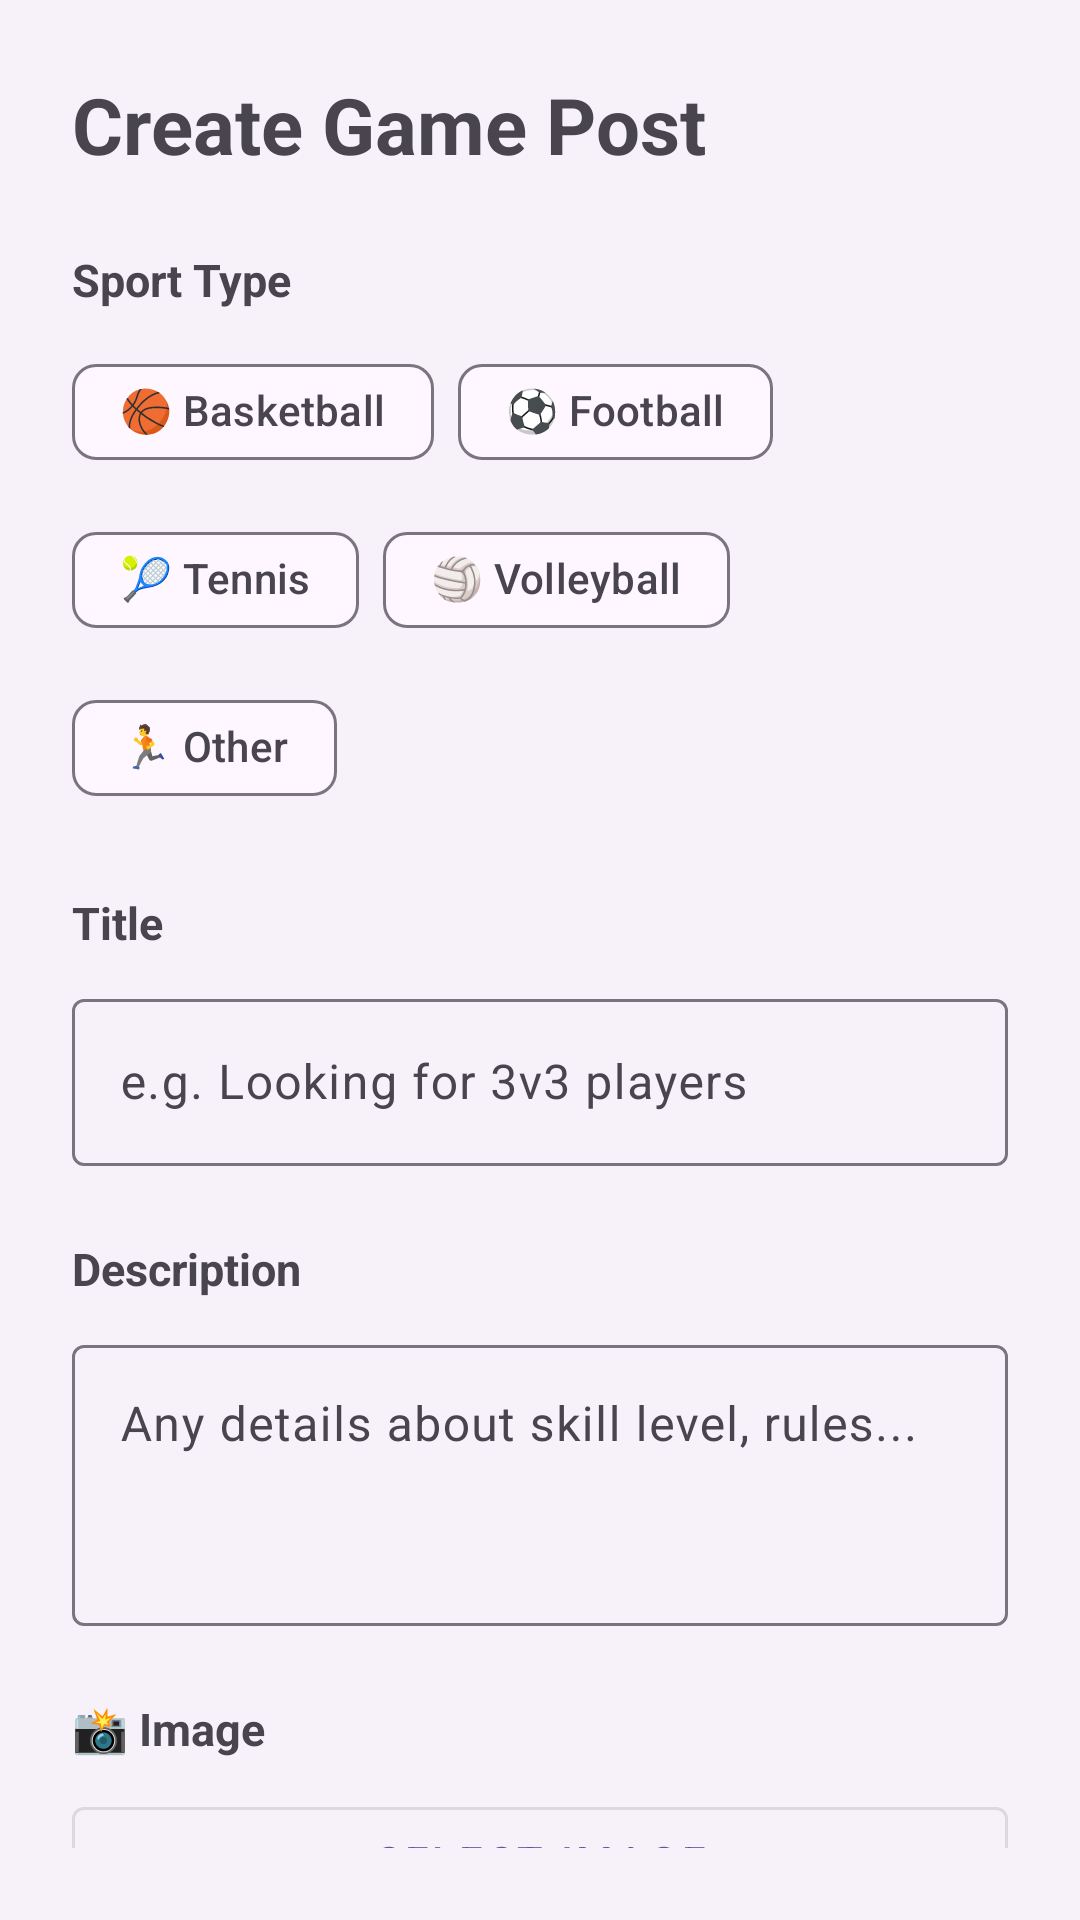

The Android layout XML behind this screen, and the referenced resources:
<!-- AndroidManifest.xml: application theme Theme.PlayGround -->
<!-- res/layout/fragment_create_event.xml -->
<?xml version="1.0" encoding="utf-8"?>
<androidx.coordinatorlayout.widget.CoordinatorLayout xmlns:android="http://schemas.android.com/apk/res/android"
    xmlns:app="http://schemas.android.com/apk/res-auto"
    android:layout_width="match_parent"
    android:layout_height="match_parent"
    android:background="#F7F2FA">

    <androidx.core.widget.NestedScrollView
        android:layout_width="match_parent"
        android:layout_height="match_parent"
        android:padding="24dp">

        <LinearLayout
            android:layout_width="match_parent"
            android:layout_height="wrap_content"
            android:orientation="vertical">

            <TextView
                android:layout_width="wrap_content"
                android:layout_height="wrap_content"
                android:layout_marginBottom="24dp"
                android:text="Create Game Post"
                android:textSize="26sp"
                android:textStyle="bold" />

            
            <TextView
                android:layout_width="wrap_content"
                android:layout_height="wrap_content"
                android:layout_marginBottom="10dp"
                android:text="Sport Type"
                android:textSize="15sp"
                android:textStyle="bold" />

            <com.google.android.material.chip.ChipGroup
                android:id="@+id/sportChipGroup"
                android:layout_width="match_parent"
                android:layout_height="wrap_content"
                android:layout_marginBottom="24dp"
                app:selectionRequired="true"
                app:singleSelection="true">

                <com.google.android.material.chip.Chip
                    android:id="@+id/chipBasketball"
                    style="@style/Widget.Material3.Chip.Filter"
                    android:layout_width="wrap_content"
                    android:layout_height="wrap_content"
                    android:text="🏀 Basketball" />

                <com.google.android.material.chip.Chip
                    android:id="@+id/chipFootball"
                    style="@style/Widget.Material3.Chip.Filter"
                    android:layout_width="wrap_content"
                    android:layout_height="wrap_content"
                    android:text="⚽ Football" />

                <com.google.android.material.chip.Chip
                    android:id="@+id/chipTennis"
                    style="@style/Widget.Material3.Chip.Filter"
                    android:layout_width="wrap_content"
                    android:layout_height="wrap_content"
                    android:text="🎾 Tennis" />

                <com.google.android.material.chip.Chip
                    android:id="@+id/chipVolleyball"
                    style="@style/Widget.Material3.Chip.Filter"
                    android:layout_width="wrap_content"
                    android:layout_height="wrap_content"
                    android:text="🏐 Volleyball" />

                <com.google.android.material.chip.Chip
                    android:id="@+id/chipOther"
                    style="@style/Widget.Material3.Chip.Filter"
                    android:layout_width="wrap_content"
                    android:layout_height="wrap_content"
                    android:text="🏃 Other" />
            </com.google.android.material.chip.ChipGroup>

            
            <TextView
                android:layout_width="wrap_content"
                android:layout_height="wrap_content"
                android:layout_marginBottom="10dp"
                android:text="Title"
                android:textSize="15sp"
                android:textStyle="bold" />

            <com.google.android.material.textfield.TextInputLayout
                android:id="@+id/titleLayout"
                android:layout_width="match_parent"
                android:layout_height="wrap_content"
                android:layout_marginBottom="24dp"
                android:hint="e.g. Looking for 3v3 players">
                <com.google.android.material.textfield.TextInputEditText
                    android:id="@+id/titleEditText"
                    android:layout_width="match_parent"
                    android:layout_height="wrap_content"
                    android:inputType="text" />
            </com.google.android.material.textfield.TextInputLayout>

            
            <TextView
                android:layout_width="wrap_content"
                android:layout_height="wrap_content"
                android:layout_marginBottom="10dp"
                android:text="Description"
                android:textSize="15sp"
                android:textStyle="bold" />

            <com.google.android.material.textfield.TextInputLayout
                android:id="@+id/descriptionLayout"
                android:layout_width="match_parent"
                android:layout_height="wrap_content"
                android:layout_marginBottom="24dp"
                android:hint="Any details about skill level, rules...">
                <com.google.android.material.textfield.TextInputEditText
                    android:id="@+id/descriptionEditText"
                    android:layout_width="match_parent"
                    android:layout_height="wrap_content"
                    android:gravity="top"
                    android:inputType="textMultiLine"
                    android:minLines="3" />
            </com.google.android.material.textfield.TextInputLayout>

            
            <TextView
                android:layout_width="wrap_content"
                android:layout_height="wrap_content"
                android:layout_marginBottom="10dp"
                android:text="📸 Image"
                android:textSize="15sp"
                android:textStyle="bold" />

            <com.google.android.material.button.MaterialButton
                android:id="@+id/selectImageButton"
                style="@style/Widget.MaterialComponents.Button.OutlinedButton"
                android:layout_width="match_parent"
                android:layout_height="wrap_content"
                android:layout_marginBottom="12dp"
                android:text="Select Image" />

            <ImageView
                android:id="@+id/selectedImageView"
                android:layout_width="match_parent"
                android:layout_height="180dp"
                android:layout_marginBottom="24dp"
                android:scaleType="centerCrop"
                android:visibility="gone" />

            
            <TextView
                android:layout_width="wrap_content"
                android:layout_height="wrap_content"
                android:layout_marginBottom="10dp"
                android:text="Max Players"
                android:textSize="15sp"
                android:textStyle="bold" />

            <com.google.android.material.textfield.TextInputLayout
                android:id="@+id/maxPlayersLayout"
                android:layout_width="match_parent"
                android:layout_height="wrap_content"
                android:layout_marginBottom="24dp"
                android:hint="e.g. 10">
                <com.google.android.material.textfield.TextInputEditText
                    android:id="@+id/maxPlayersEditText"
                    android:layout_width="match_parent"
                    android:layout_height="wrap_content"
                    android:inputType="number" />
            </com.google.android.material.textfield.TextInputLayout>

            
            <TextView
                android:layout_width="wrap_content"
                android:layout_height="wrap_content"
                android:layout_marginBottom="10dp"
                android:text="📍 Location"
                android:textSize="15sp"
                android:textStyle="bold" />

            
            <com.google.android.material.card.MaterialCardView
                android:id="@+id/selectedLocationCard"
                android:layout_width="match_parent"
                android:layout_height="wrap_content"
                android:layout_marginBottom="12dp"
                android:visibility="gone"
                app:cardBackgroundColor="#EEF2FF"
                app:cardCornerRadius="12dp"
                app:cardElevation="0dp">

                <LinearLayout
                    android:layout_width="match_parent"
                    android:layout_height="wrap_content"
                    android:gravity="center_vertical"
                    android:orientation="horizontal"
                    android:padding="14dp">

                    <LinearLayout
                        android:layout_width="0dp"
                        android:layout_height="wrap_content"
                        android:layout_weight="1"
                        android:orientation="vertical">

                        <TextView
                            android:id="@+id/selectedLocationName"
                            android:layout_width="wrap_content"
                            android:layout_height="wrap_content"
                            android:textColor="#2A5BD7"
                            android:textSize="15sp"
                            android:textStyle="bold" />

                        <TextView
                            android:id="@+id/selectedLocationCoords"
                            android:layout_width="wrap_content"
                            android:layout_height="wrap_content"
                            android:textColor="#5C6BC0"
                            android:textSize="12sp" />
                    </LinearLayout>

                    <TextView
                        android:id="@+id/clearLocationButton"
                        android:layout_width="wrap_content"
                        android:layout_height="wrap_content"
                        android:padding="4dp"
                        android:text="✕"
                        android:textColor="#2A5BD7"
                        android:textSize="16sp" />
                </LinearLayout>
            </com.google.android.material.card.MaterialCardView>

            
            <androidx.recyclerview.widget.RecyclerView
                android:id="@+id/venueRecyclerView"
                android:layout_width="match_parent"
                android:layout_height="wrap_content"
                android:layout_marginBottom="24dp"
                android:nestedScrollingEnabled="false" />

            <com.google.android.material.button.MaterialButton
                android:id="@+id/publishButton"
                android:layout_width="match_parent"
                android:layout_height="wrap_content"
                android:layout_marginBottom="16dp"
                android:paddingVertical="14dp"
                android:text="Create Post"
                android:textSize="16sp" />

        </LinearLayout>
    </androidx.core.widget.NestedScrollView>

</androidx.coordinatorlayout.widget.CoordinatorLayout>
<!-- resources referenced by this layout -->
<resources>
  <style name="Theme.PlayGround" parent="Base.Theme.PlayGround" />
  <style name="Base.Theme.PlayGround" parent="Theme.Material3.DayNight.NoActionBar">
          
          
      </style>
</resources>
